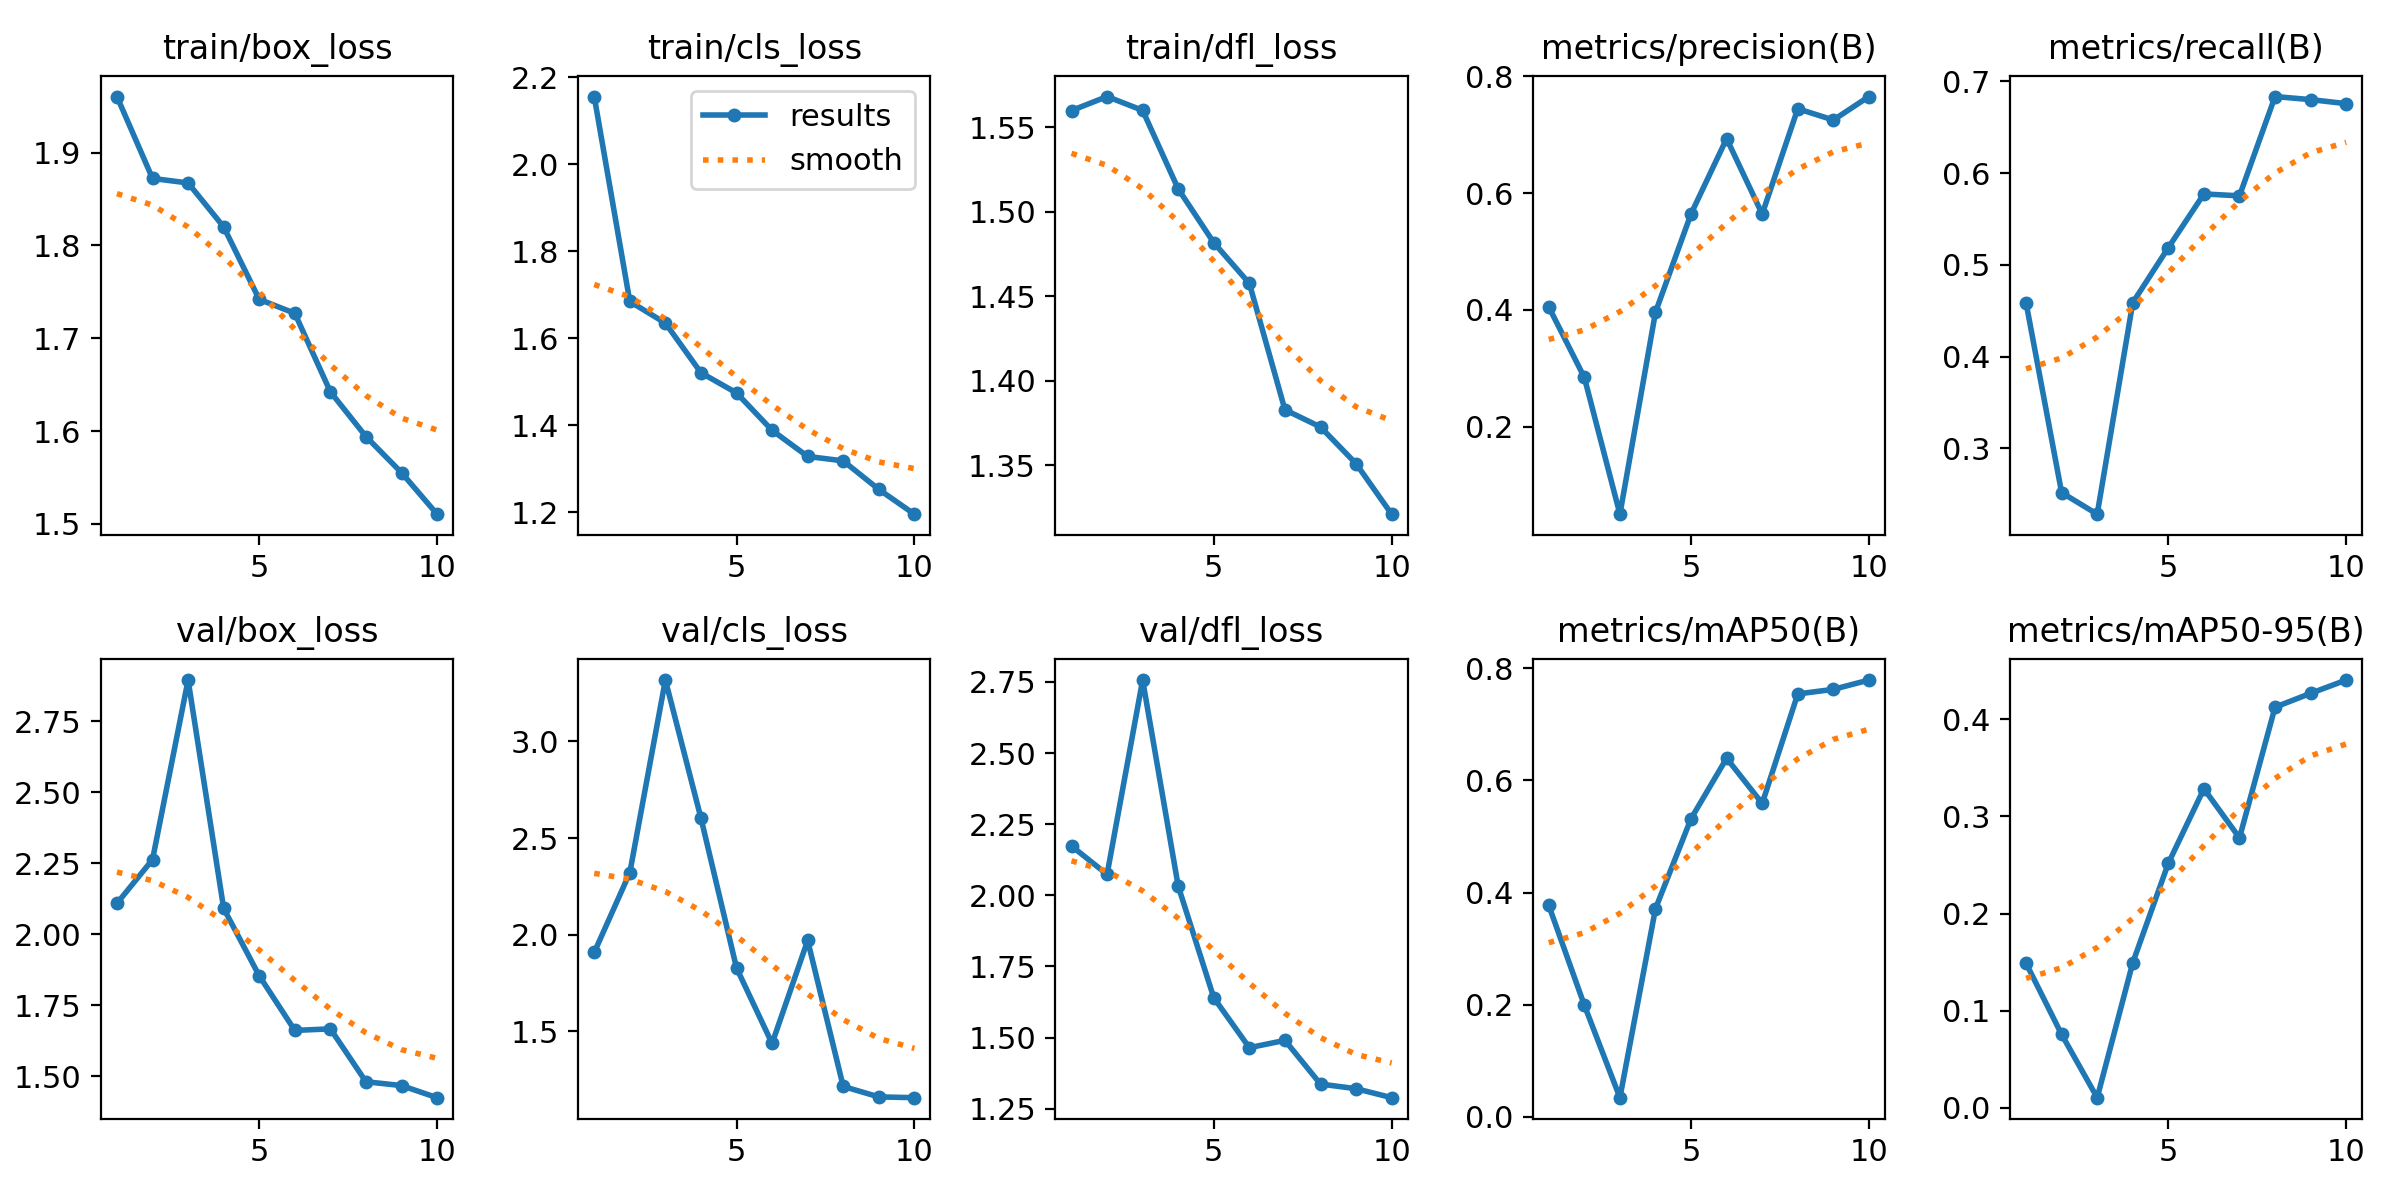

The table this chart was drawn from, first rows:
epoch, train/box_loss, train/cls_loss, train/dfl_loss, metrics/precision(B), metrics/recall(B), metrics/mAP50(B), metrics/mAP50-95(B), val/box_loss, val/cls_loss, val/dfl_loss, lr/pg0, lr/pg1, lr/pg2
1, 1.96, 2.156, 1.56, 0.4052, 0.4588, 0.377, 0.1489, 2.109, 1.908, 2.173, 0.073, 0.003, 0.003
2, 1.872, 1.684, 1.568, 0.2845, 0.2518, 0.199, 0.07562, 2.263, 2.321, 2.073, 0.0445, 0.005496, 0.005496
3, 1.867, 1.635, 1.56, 0.0504, 0.2282, 0.03411, 0.0105, 2.895, 3.317, 2.756, 0.01538, 0.007378, 0.007378
4, 1.82, 1.52, 1.514, 0.3962, 0.4588, 0.3713, 0.1494, 2.091, 2.603, 2.032, 0.00703, 0.00703, 0.00703
5, 1.742, 1.474, 1.482, 0.5648, 0.5188, 0.5318, 0.2518, 1.854, 1.828, 1.64, 0.00604, 0.00604, 0.00604
6, 1.727, 1.388, 1.458, 0.6934, 0.5774, 0.6395, 0.3286, 1.661, 1.438, 1.464, 0.00505, 0.00505, 0.00505
7, 1.642, 1.328, 1.383, 0.5643, 0.5753, 0.5589, 0.278, 1.667, 1.97, 1.49, 0.00406, 0.00406, 0.00406
8, 1.594, 1.318, 1.373, 0.7446, 0.6835, 0.7542, 0.4125, 1.481, 1.215, 1.337, 0.00307, 0.00307, 0.00307
9, 1.555, 1.252, 1.351, 0.7253, 0.6802, 0.7624, 0.4268, 1.467, 1.161, 1.32, 0.00208, 0.00208, 0.00208
10, 1.51, 1.195, 1.321, 0.7655, 0.6758, 0.779, 0.4405, 1.425, 1.157, 1.289, 0.00109, 0.00109, 0.00109
